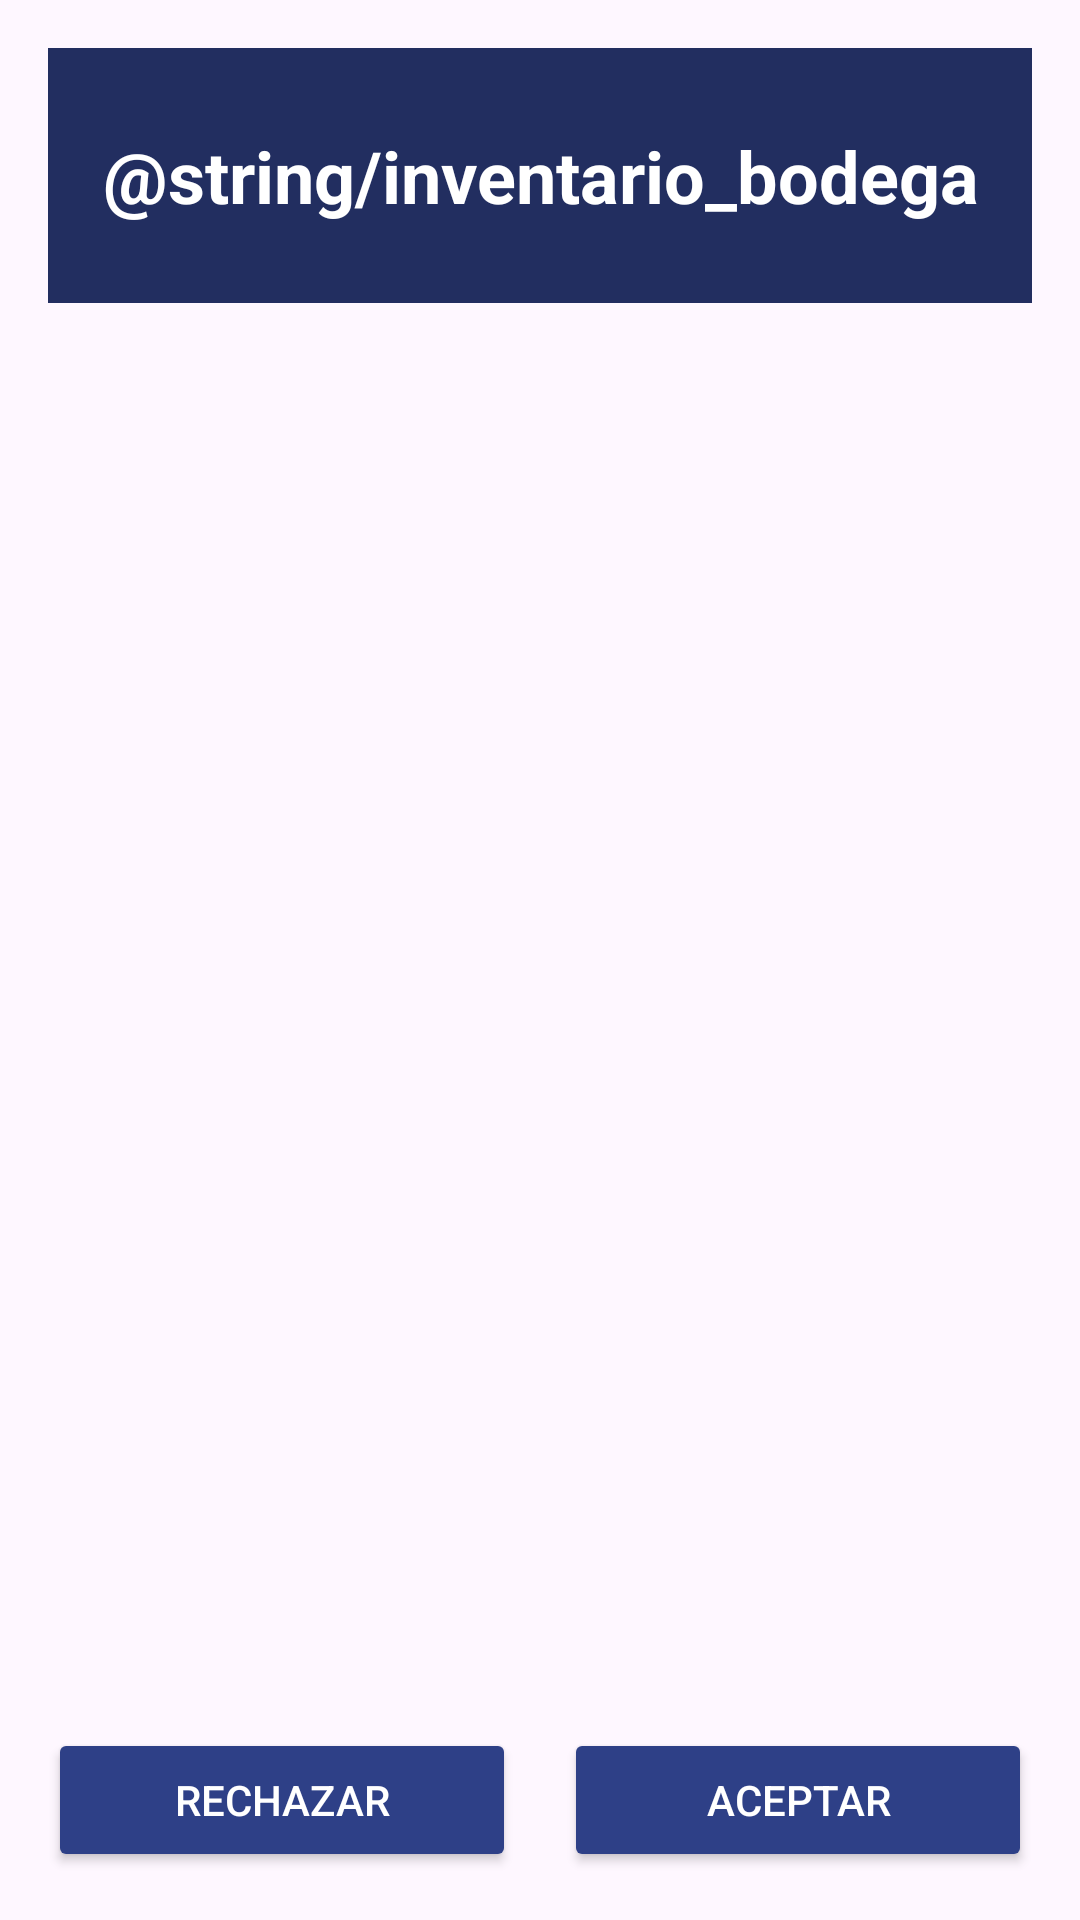

This screen was rendered from an Android layout file. Write that file and the resources it references.
<!-- AndroidManifest.xml: application theme Theme.RemisionesCoonagro -->
<!-- res/layout/activity_inventario_bodega.xml -->
<?xml version="1.0" encoding="utf-8"?>
<androidx.constraintlayout.widget.ConstraintLayout
    xmlns:android="http://schemas.android.com/apk/res/android"
    xmlns:app="http://schemas.android.com/apk/res-auto"
    android:id="@+id/main"
    android:layout_width="match_parent"
    android:layout_height="match_parent"
    android:padding="16dp">

    <TextView
        android:id="@+id/tvw_Titulo_Inventario_Bodega"
        android:layout_width="0dp"
        android:layout_height="85dp"
        android:text="@string/inventario_bodega"
        android:textSize="24sp"
        android:textStyle="bold"
        android:gravity="center"
        android:background="@color/dark_blue"
        android:textColor="@color/white"
        app:layout_constraintTop_toTopOf="parent"
        app:layout_constraintStart_toStartOf="parent"
        app:layout_constraintEnd_toEndOf="parent" />

    <ScrollView
        android:id="@+id/svw_ContenedorTabla_Inventario_Bodega"
        android:layout_width="0dp"
        android:layout_height="0dp"
        android:layout_marginTop="16dp"
        android:layout_marginBottom="16dp"
        android:fillViewport="true"
        app:layout_constraintTop_toBottomOf="@id/tvw_Titulo_Inventario_Bodega"
        app:layout_constraintBottom_toTopOf="@id/lly_Botones_Inventario_Bodega"
        app:layout_constraintStart_toStartOf="parent"
        app:layout_constraintEnd_toEndOf="parent">

        <TableLayout
            android:id="@+id/tly_TablaDatos_Inventario_Bodega"
            android:layout_width="match_parent"
            android:layout_height="wrap_content">
            
        </TableLayout>
    </ScrollView>

    <LinearLayout
        android:id="@+id/lly_Botones_Inventario_Bodega"
        android:layout_width="0dp"
        android:layout_height="wrap_content"
        android:orientation="horizontal"
        app:layout_constraintBottom_toBottomOf="parent"
        app:layout_constraintStart_toStartOf="parent"
        app:layout_constraintEnd_toEndOf="parent">

        <Button
            android:id="@+id/btn_Rechazar_Inventario_Bodega"
            style="@style/Widget.AppCompat.Button"
            android:layout_width="0dp"
            android:layout_height="wrap_content"
            android:layout_weight="1"
            android:layout_marginEnd="8dp"
            android:text="Rechazar"
            app:backgroundTint="@color/blue"
            android:textColor="@color/white" />

        <Button
            android:id="@+id/btn_Aceptar_Inventario_Bodega"
            style="@style/Widget.AppCompat.Button"
            android:layout_width="0dp"
            android:layout_height="wrap_content"
            android:layout_weight="1"
            android:layout_marginStart="8dp"
            android:text="Aceptar"
            app:backgroundTint="@color/blue"
            android:textColor="@color/white" />

    </LinearLayout>

</androidx.constraintlayout.widget.ConstraintLayout>
<!-- resources referenced by this layout -->
<resources>
  <color name="blue">#2e4087</color>
  <color name="dark_blue">#222E60</color>
  <color name="white">#FFFFFFFF</color>
  <style name="Theme.RemisionesCoonagro" parent="Base.Theme.RemisionesCoonagro" />
  <style name="Base.Theme.RemisionesCoonagro" parent="Theme.Material3.DayNight.NoActionBar">
          
          
      </style>
</resources>
